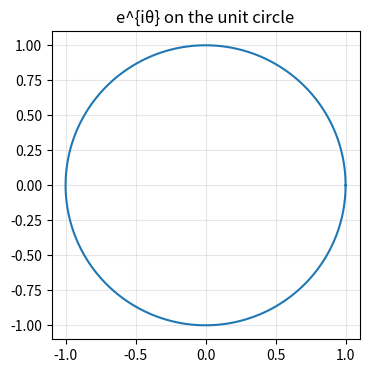

Here is the Python script that generated this plot: (Note: this script raises an exception after producing the figure.)
import numpy as np
theta = np.linspace(0, 2*np.pi, 9)
manual = np.cos(theta) + 1j*np.sin(theta)
print('与 np.exp(iθ) 一致:', np.allclose(manual, np.exp(1j*theta)))
print('每个点模长都是1:', np.allclose(np.abs(manual), 1.0))

import numpy as np

angles = np.array([0, np.pi/2, np.pi, 3*np.pi/2])
z = np.exp(1j * angles)

print('角度 =', np.round(angles, 3))
print('实部 cos =', np.round(z.real, 3))
print('虚部 sin =', np.round(z.imag, 3))
print('复数 z =', np.round(z, 3))


import numpy as np

angles = np.linspace(0, 2*np.pi, 9)
for theta in angles:
    z = np.exp(1j * theta)
    print(f'theta={theta:5.2f} | cos={z.real:6.3f} | sin={z.imag:6.3f} | z={z.real:6.3f}{z.imag:+6.3f}j')


def twiddle(k, n, N):
    # ✏️ TODO: 返回 e^{-2πi·k·n/N}
    raise NotImplementedError("TODO: 返回 e^{-2πi·k·n/N} — 旋转因子复数值")


import numpy as np
try:
    assert abs(twiddle(0, 0, 8) - 1) < 1e-12, 'k·n=0 应为 1'
    assert abs(abs(twiddle(3, 5, 8)) - 1) < 1e-12, '模长应为 1'
    _ref = np.exp(-2j * np.pi * 1 * 1 / 8)
    assert abs(twiddle(1, 1, 8) - _ref) < 1e-12, '相位方向错误：公式是 e^{-2πikn/N}，负号不能省'
    print('✅ 通过：你握住了 FFT 的旋转因子。')
except NotImplementedError:
    print('⬜ 请先实现 twiddle(k, n, N)，再运行验证格')


import numpy as np, matplotlib.pyplot as plt
fine = np.exp(1j*np.linspace(0, 2*np.pi, 200))
plt.figure(figsize=(4,4))
plt.plot(fine.real, fine.imag); plt.gca().set_aspect('equal')
plt.grid(True, alpha=.3); plt.title('e^{iθ} on the unit circle'); plt.show()

angles = np.linspace(0, 2*np.pi, 5)
for theta in angles:
    z = np.exp(1j*theta)
    reconstructed = np.cos(theta) + 1j*np.sin(theta)
    print(f'theta={theta:.2f} | exp={z:.2f} | cos+i sin={reconstructed:.2f} | match={np.allclose(z, reconstructed)}')


import numpy as np

try:
    # 学习目标 #4：确认旋转因子相位均匀递减，步长为 -2π/N
    N = 8
    for n in range(N):
        w = twiddle(k=1, n=n, N=N)
        print(f'n={n} | angle={np.angle(w):.4f} rad ({np.degrees(np.angle(w)):.1f}°)')

    phases = [np.angle(twiddle(1, n, 8)) for n in range(8)]
    diffs = np.diff(np.unwrap(phases))
    assert np.allclose(diffs, -2 * np.pi / 8), '相位步长不均匀，检查 twiddle 实现'
    print(f'\n✅ 相位步长均匀，每步 {-2*np.pi/8:.4f} rad（= -2π/8）')
    print('再把 N 改成 4 或 1024，感受 N 对频率分辨率的控制。')
except NotImplementedError:
    print('⬜ 请先实现 twiddle(k, n, N)，再运行相位实验')


try:
    # ✏️ 对答案格
    import numpy as np

    N = 8

    # 问1+问2：旋转因子手算验证
    print("Q1/Q2 ✅  W(1,n,8) = e^{-iπn/4}：")
    for n in range(4):
        w_theory = np.exp(-1j * 2 * np.pi * 1 * n / N)
        w_code   = twiddle(1, n, N)
        assert np.isclose(w_code, w_theory, atol=1e-10), f"n={n}: 不一致"
        deg = np.degrees(np.angle(w_theory))
        print(f"  n={n}: e^{{-iπ·{n}/4}} = {w_theory.real:+.4f}{w_theory.imag:+.4f}j  (相位 {deg:+.1f}°)")

    # 问3：8个旋转因子均匀分布（先 unwrap 解绕，避免 ±π 跳变污染步长）
    phases = np.unwrap([np.angle(twiddle(1, n, N)) for n in range(N)])
    diffs = np.diff(phases)
    step_deg = np.degrees(diffs[0])
    all_equal = np.allclose(diffs, diffs[0], atol=1e-10)
    assert all_equal, "相位步长不均匀"
    print(f"\nQ3 ✅  8个旋转因子均匀分布，步长 {step_deg:.1f}°（{'顺时针' if step_deg < 0 else '逆时针'}）")

    # 问4：k=0时所有因子为1
    for n in range(N):
        w0 = twiddle(0, n, N)
        assert np.isclose(w0, 1.0, atol=1e-12), f"k=0,n={n}: 期望1，得到{w0}"
    print(f"\nQ4 ✅  k=0 时 W(0,n,N) = e^0 = 1（所有时刻都不旋转 → DC分量）")
    print("\n🎉 旋转因子白板挑战通过！DFT 的核心运算已在脑中具象化。")
except (NotImplementedError, TypeError):
    print('⬜ 请先完成上面的 twiddle 练习，再运行本对答案格')

try:
    # ✏️ 本课自评
    l06_review = {
        "euler_formula_verified":   None,  # 验证了 e^{iθ} = cosθ+i·sinθ？True/False
        "twiddle_implemented":      None,  # twiddle(k,n,N) 实现并通过断言？True/False
        "rotation_intuition":       None,  # 理解"乘复数=旋转"？True/False
        "whiteboard_passed":        None,  # 白板挑战纸上推导完成？True/False
    }

    unfilled = [k for k, v in l06_review.items() if v is None]
    assert not unfilled, f'还未填写：{unfilled}'
    weak = [k for k, v in l06_review.items() if v is False]
    if weak:
        print(f'⚠️  需要加强：{weak}')
    else:
        print('✅ L06 全部通关！进入 L07：万物皆正弦')
except (NotImplementedError, TypeError):
    print('⬜ 请先完成上面的 TODO 练习，再运行本格')
